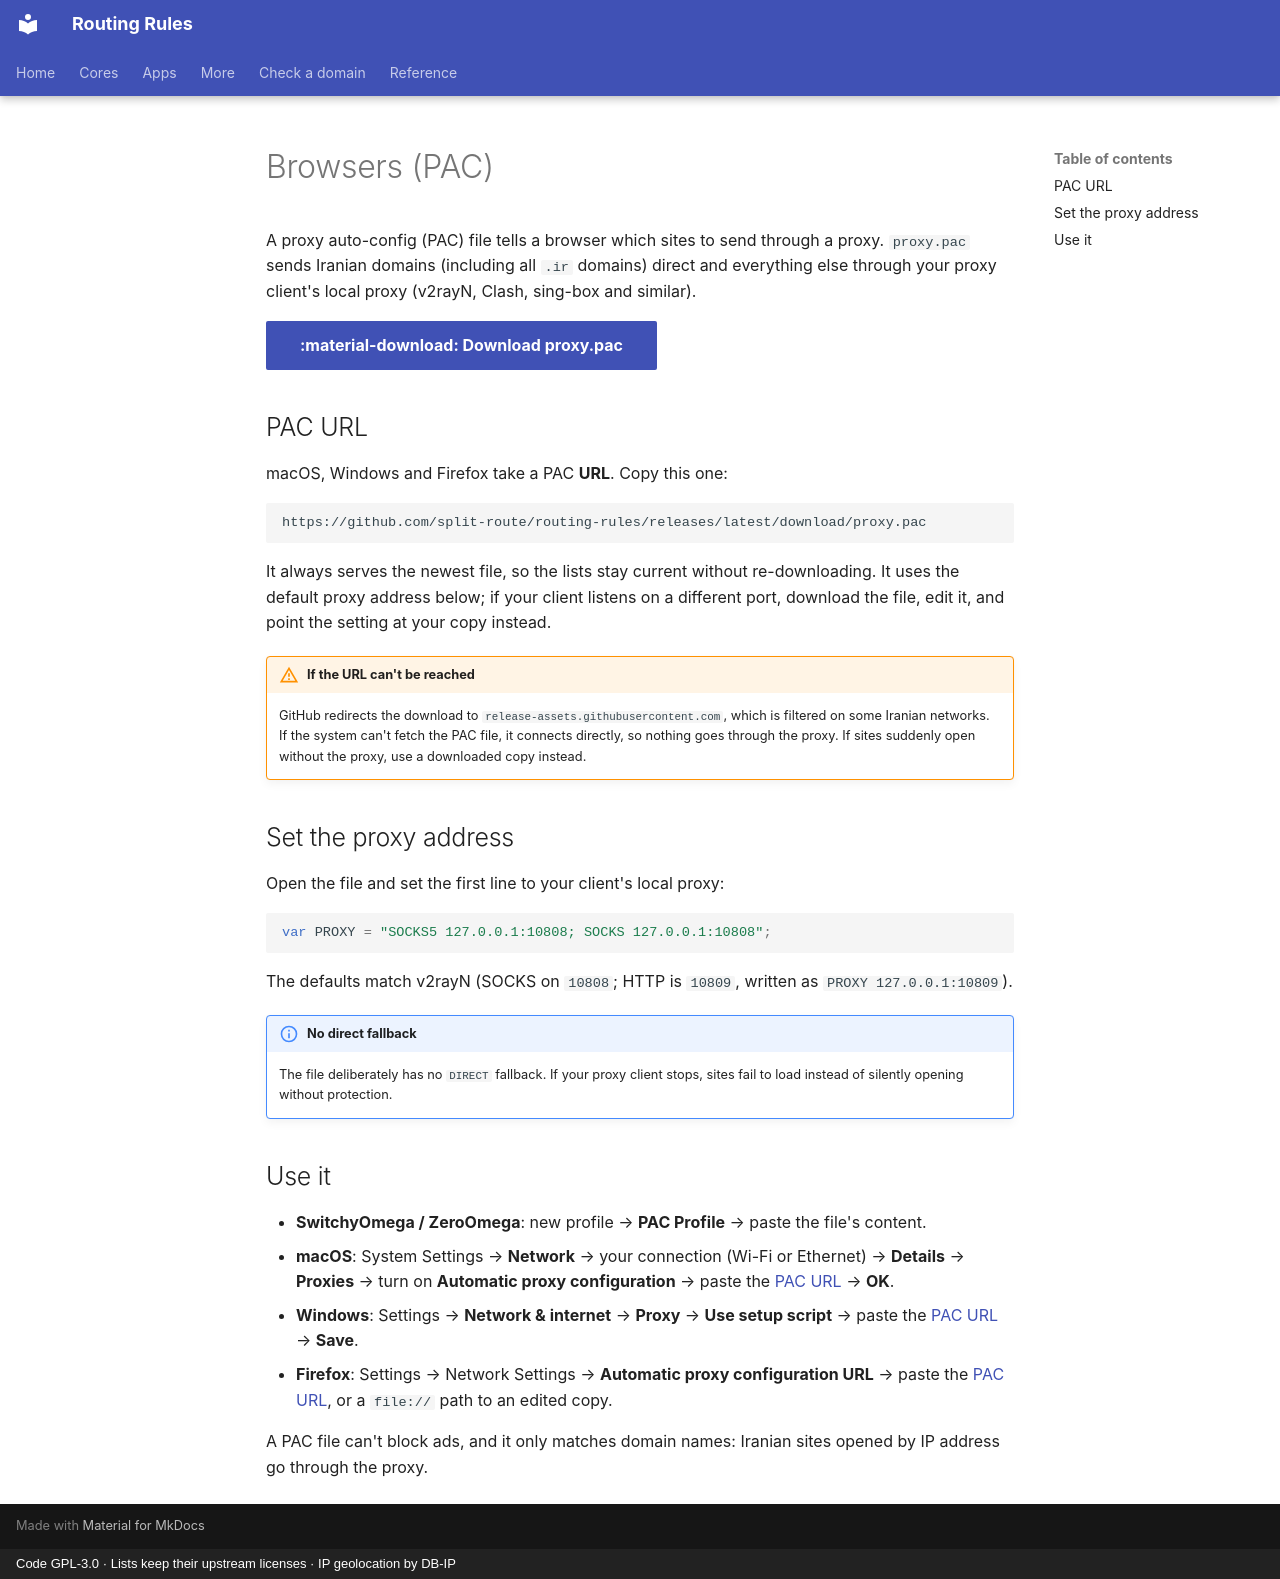

repository: split-route/routing-rules · page: en/pac/index.html · generator: mkdocs · copyright: Code GPL-3.0 · Lists keep their upstream licenses · IP geolocation by DB-IP

---
icon: material/web
---

# Browsers (PAC)

A proxy auto-config (PAC) file tells a browser which sites to send through a proxy. `proxy.pac` sends
Iranian domains (including all `.ir` domains) direct and everything else through your proxy client's
local proxy (v2rayN, Clash, sing-box and similar).

[:material-download: Download proxy.pac](https://github.com/split-route/routing-rules/releases/latest/download/proxy.pac){ .md-button .md-button--primary }

## PAC URL

macOS, Windows and Firefox take a PAC **URL**. Copy this one:

```
https://github.com/split-route/routing-rules/releases/latest/download/proxy.pac
```

It always serves the newest file, so the lists stay current without re-downloading. It uses the default
proxy address below; if your client listens on a different port, download the file, edit it, and point the
setting at your copy instead.

!!! warning "If the URL can't be reached"
    GitHub redirects the download to `release-assets.githubusercontent.com`, which is filtered on some
    Iranian networks. If the system can't fetch the PAC file, it connects directly, so nothing goes through
    the proxy. If sites suddenly open without the proxy, use a downloaded copy instead.

## Set the proxy address

Open the file and set the first line to your client's local proxy:

```js
var PROXY = "SOCKS5 127.0.0.1:10808; SOCKS 127.0.0.1:10808";
```

The defaults match v2rayN (SOCKS on `10808`; HTTP is `10809`, written as `PROXY 127.0.0.1:10809`).

!!! note "No direct fallback"
    The file deliberately has no `DIRECT` fallback. If your proxy client stops, sites fail to load instead of
    silently opening without protection.

## Use it

- **SwitchyOmega / ZeroOmega**: new profile → **PAC Profile** → paste the file's content.
- **macOS**: System Settings → **Network** → your connection (Wi-Fi or Ethernet) → **Details** → **Proxies** →
  turn on **Automatic proxy configuration** → paste the [PAC URL](#pac-url) → **OK**.
- **Windows**: Settings → **Network & internet** → **Proxy** → **Use setup script** → paste the
  [PAC URL](#pac-url) → **Save**.
- **Firefox**: Settings → Network Settings → **Automatic proxy configuration URL** → paste the
  [PAC URL](#pac-url), or a `file://` path to an edited copy.

A PAC file can't block ads, and it only matches domain names: Iranian sites opened by IP address go through
the proxy.
